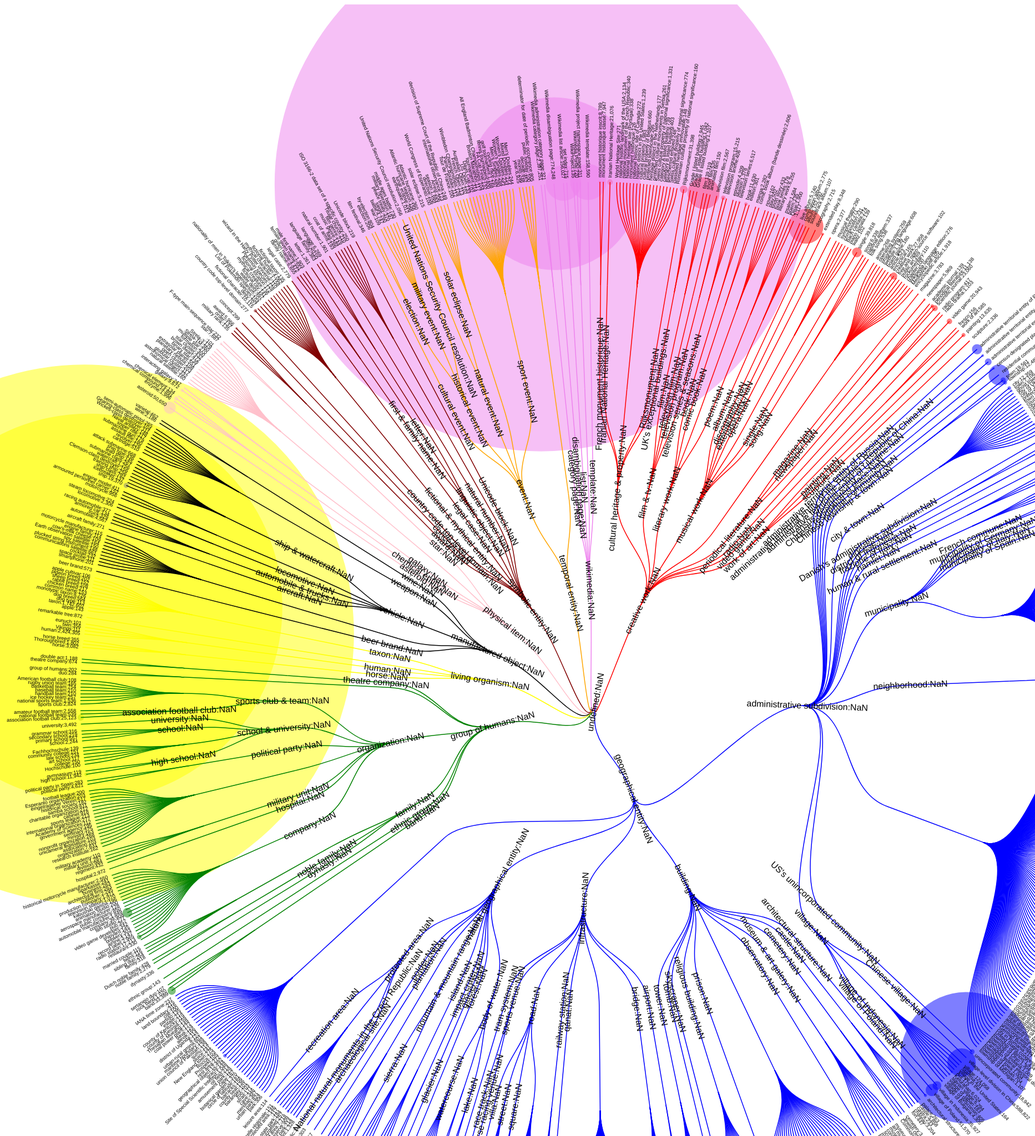
D3 v3 page, settled after 480 driven frames (8 s of simulated time); the page loaded 1 data file(s).



function ancestor(d) {
	if ( d && d.parent && d.parent.name ){
		return ancestor(d.parent);
	}
	return d;
}
function depth(d) {
	if ( d.parent && d.parent.name ){
		return parseInt(depth(d.parent), 10) + 1;
	}
	return 0;
}

var rootIdx = 0;

var diameter = 2500;

var tree = d3.layout.tree()
		.size([360, diameter / 2 - 320])
		.separation(function(a, b) { return (a.parent == b.parent ? 1 : 2) / a.depth; });

var diagonal = d3.svg.diagonal.radial()
		.projection(function(d) { return [d.y, d.x / 180 * Math.PI]; });

var sScale = d3.scale.sqrt() ; 

var format = d3.format("0,000");

var svg = d3.select("body").append("svg")
		.attr("width", diameter)
		.attr("height", diameter)
		.append("g")
		.attr("transform", "translate(" + diameter / 2 + "," + diameter / 2 + ")");

d3.json("tab4.json", function(error, root) {

	var nodes = tree.nodes(root),
			links = tree.links(nodes);

	var node = svg.selectAll(".circle")
			.data(nodes)
			.enter().append("g")
			.attr("class", "circle")
			.attr("transform", function(d) { return "rotate(" + (d.x - 90) + ")translate(" + d.y + ")"; })
			.append("circle")
			.attr("r", function(d) { r = d.size ? d.size : 0; return r/5000; })
			.attr("class", function(d){
				a = ancestor(d.parent);
				return (typeof a !== 'undefined'  && typeof a.name !== 'undefined' ) ? a.name.replace(/ /g, '-') + ' '  :  ' root' + rootIdx++;
			});

var rootIdx = 0;


	var link = svg.selectAll(".link")
			.data(links)
			.enter().append("path")
			.attr("class", function(d){
				a = ancestor(d.source);
				if (typeof a !== 'undefined' ) {
					if (typeof a.name !== 'undefined' ) {
						return a.name.replace(/ /g, '-') + ' link';
					}
				}
				return 'link root' + rootIdx++;
			})
			.attr("d", diagonal);

	var node = svg.selectAll(".node")
			.data(nodes)
			.enter().append("g")
			.attr("class", "node")
			.attr("transform", function(d) { return "rotate(" + (d.x - 90) + ")translate(" + d.y + ")"; })

	node.append("text")
			.attr("dy", ".31em")
			.attr("text-anchor", function(d) { return (depth(d) < 4 ? "middle" : (d.x < 180 ? "start" : "end")); })
			.attr("class", function(d){ return 'depth-'+depth(d); })
			.attr("transform", function(d) { return d.x < 180 ? "translate(8)" : "rotate(180)translate(-8)"; })
			.text(function(d) { return d.name === 'other' ? '' : d.name + ":" + format(d.size); });
/*

*/

});

d3.select(self.frameElement).style("height", diameter - 150 + "px");



### data: tab4.json
{
 "children": [
  {
   "name": "creative work",
   "children": [
    "{... 2 keys}",
    "{... 2 keys}",
    "{... 2 keys}",
    "{... 2 keys}",
    "{... 2 keys}",
    "{... 2 keys}",
    "{... 2 keys}",
    "{... 2 keys}",
    "... 1 more items"
   ]
  },
  {
   "name": "geographical entity",
   "children": [
    "{... 2 keys}",
    "{... 2 keys}",
    "{... 2 keys}",
    "{... 2 keys}",
    "{... 2 keys}"
   ]
  },
  {
   "name": "group of humans",
   "children": [
    "{... 2 keys}",
    "{... 2 keys}",
    "{... 2 keys}",
    "{... 2 keys}",
    "{... 2 keys}",
    "{... 2 keys}"
   ]
  },
  {
   "name": "living organism",
   "children": [
    "{... 2 keys}",
    "{... 2 keys}",
    "{... 2 keys}",
    "{... 2 keys}"
   ]
  },
  {
   "name": "manufactured object",
   "children": [
    "{... 2 keys}",
    "{... 2 keys}",
    "{... 2 keys}",
    "{... 2 keys}",
    "{... 2 keys}"
   ]
  },
  {
   "name": "physical item",
   "children": [
    "{... 2 keys}",
    "{... 2 keys}",
    "{... 2 keys}",
    "{... 2 keys}",
    "{... 2 keys}"
   ]
  },
  {
   "name": "symbolic entity",
   "children": [
    "{... 2 keys}",
    "{... 2 keys}",
    "{... 2 keys}",
    "{... 2 keys}",
    "{... 2 keys}",
    "{... 2 keys}",
    "{... 2 keys}",
    "{... 2 keys}",
    "... 1 more items"
   ]
  },
  {
   "name": "temporal entity",
   "children": [
    "{... 2 keys}",
    "{... 2 keys}"
   ]
  },
  "... 1 more items"
 ]
}